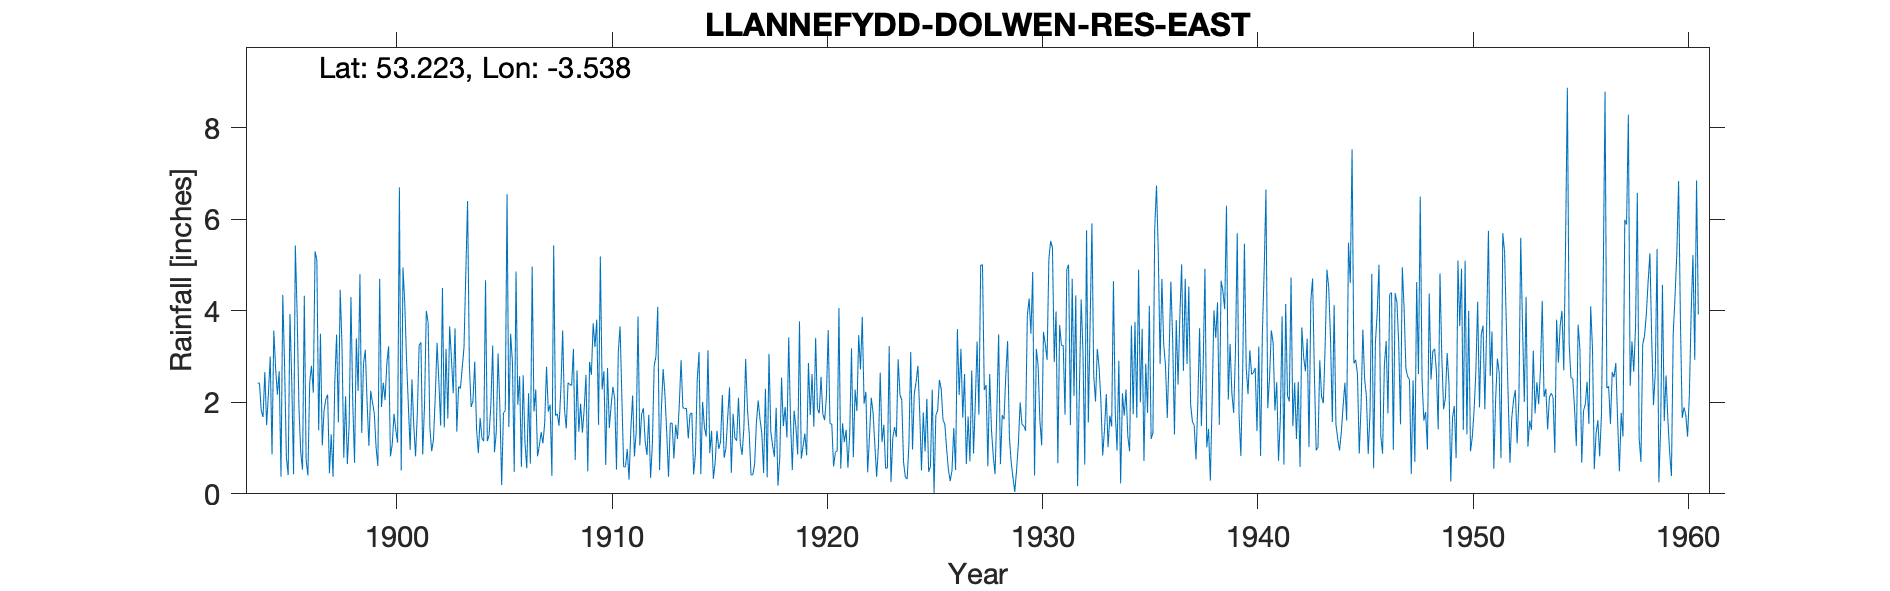

The data file committed next to this chart (first rows):
LLANNEFYDD-DOLWEN-RES EAST, , , , , , , , , , , , , , , , , , , , , , , 
Grid ref, SH974706, Long, -3.538, Lat, 53.22, Elevation, 570, ft., , , , , , , , , , , , , , , 
Station no, 4315, , , , , , , , , , , , , , , , , , , , , , 
, 1890, 1891, 1892, 1893, 1894, 1895, 1896, 1897, 1898, 1899, 1900, 1901, 1902, 1903, 1904, 1905, 1906, 1907, 1908, 1909, 1910, 1911, 1912
January, , , , , 2.42, 2.68, 0.91, 1.06, 0.79, 3.15, 2.85, 1.93, 1.43, 2.96, 2.03, 0.91, 4.86, 0.82, 1.49, 1.97, 2.28, 0.59, 1.14
February, , , , , 2.42, 0.37, 0.53, 1.82, 2.13, 2, 3.23, 0.96, 0.93, 2.2, 2.89, 1.35, 1.95, 1.05, 2.28, 1.34, 2.68, 0.59, 0.85
March, , , , , 1.82, 4.35, 4.33, 2.07, 0.65, 1.05, 0.82, 2.5, 1.19, 3.62, 1.42, 3.07, 2.57, 1.35, 3.57, 1.86, 0.63, 0.98, 1.73
April, , , , , 1.68, 2.81, 0.75, 2.17, 1.52, 2.25, 1.08, 1.5, 2.14, 1.36, 0.89, 1.9, 0.59, 1.1, 1.86, 2.6, 2.75, 0.31, 0.35
May, , , , , 2.66, 0.8, 0.4, 0.45, 4.3, 2, 1.75, 0.82, 3.3, 2.35, 1.66, 0.19, 2.59, 1.56, 1.43, 0.49, 1.44, 1.41, 1.07
June, , , , , 1.5, 0.41, 2.43, 1.3, 2, 1.76, 1.4, 1.77, 2.45, 2.3, 1.22, 1.77, 1.11, 2.78, 2.43, 2.88, 1.92, 2.15, 2.8
July, , , , , 2.2, 3.93, 2.8, 0.37, 0.68, 1.02, 1.12, 3.25, 1.49, 2.75, 1.15, 1.82, 0.56, 1.8, 2.39, 2.6, 2.34, 0.82, 3.01
August, , , , , 3, 2.47, 2.21, 2.45, 3.4, 0.61, 6.7, 3.31, 4.5, 3.2, 4.67, 6.55, 2.2, 1.95, 2.37, 3.73, 2.08, 1.37, 4.09
September, , , , , 0.86, 0.43, 5.3, 3.48, 2.25, 4.7, 0.51, 0.86, 1.45, 4.8, 1.15, 1.46, 0.66, 0.39, 3.17, 3.21, 0.53, 3.88, 0.52
October, , , , , 3.57, 5.43, 5.1, 1.56, 4.8, 1.9, 4.95, 1.93, 3.17, 6.4, 1.29, 3.5, 4.97, 5.43, 0.74, 3.81, 3.09, 1.06, 1.82
November, , , , , 2.75, 3.94, 1.39, 4.46, 1.33, 2.43, 4.15, 4, 1.65, 2.8, 1.96, 2.88, 1.8, 1.71, 2.7, 1.51, 3.66, 1.74, 2.73
December, , , , , 2.17, 1.9, 3.5, 3.25, 2.85, 2.05, 2.9, 3.75, 3.66, 1.9, 3.24, 0.48, 2.28, 1.75, 1.36, 5.19, 2.1, 1.87, 2.17
Total, , , , , 27.05, 29.52, 29.65, 24.44, 26.7, 24.92, 31.46, 26.58, 27.36, 36.64, 23.57, 25.88, 26.14, 21.69, 25.79, 31.19, 25.5, 16.77, 22.28
NGR is from the 1950s record and east of…, , , , , , , , , , , , , , , , , , , , , , , 
